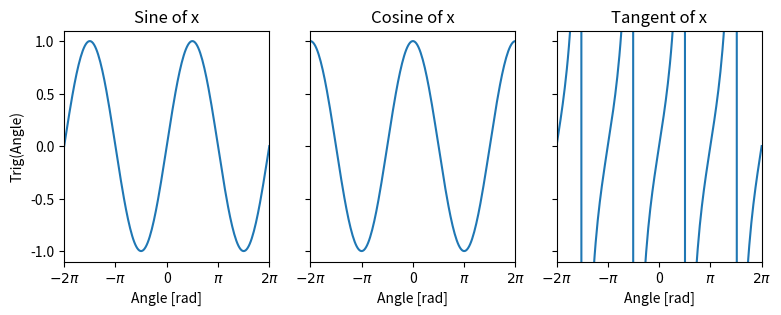

The matplotlib source for this figure:
import numpy as np
import scipy as sp
import matplotlib.pyplot as plt
import matplotlib.gridspec as gs
plt.close('all')

pi = 3.14159
x = np.linspace(-2*pi, 2*pi, 200)
y = np.sin(x)
y2 = np.cos(x)
y3 = np.tan(x)

fig = plt.figure()
# [redacted]
# [redacted]
fig.set_size_inches(9,3)

grid = gs.GridSpec(nrows=1,ncols=3)

# [redacted]
# [redacted]
# [redacted]
ax1 = plt.subplot(grid[0,0])
plt.plot(x, y)
plt.xlabel('Angle [rad]')
plt.ylabel('Trig(Angle)')
plt.ylim(-1.1,1.1)
plt.xlim(-2*pi,2*pi)
ax1.set_xticks([-2*pi, -pi, 0, pi, 2*pi])
ax1.set_xticklabels(['$-2\pi$','$-\pi$', '0', '$\pi$', '$2\pi$'])
ax1.set_title('Sine of x')

ax2 = plt.subplot(grid[0,1])
plt.plot(x, y2)
plt.xlabel('Angle [rad]')
plt.ylim(-1.1,1.1)
plt.xlim(-2*pi,2*pi)
ax2.set_xticks([-2*pi, -pi, 0, pi, 2*pi])
ax2.set_xticklabels(['$-2\pi$','$-\pi$', '0', '$\pi$', '$2\pi$'])
ax2.set_yticklabels([])
ax2.set_title('Cosine of x')


ax3 = plt.subplot(grid[0,2])
plt.plot(x, y3)
plt.xlabel('Angle [rad]')
plt.ylim(-1.1,1.1)
plt.xlim(-2*pi,2*pi)
ax3.set_xticks([-2*pi, -pi, 0, pi, 2*pi])
ax3.set_xticklabels(['$-2\pi$','$-\pi$', '0', '$\pi$', '$2\pi$'])
ax3.set_yticklabels([])
ax3.set_title('Tangent of x')

# [redacted]
# [redacted]
# [redacted]
# [redacted]
# [redacted]
plt.savefig('ex_3_q_1.png',bbox_inches="tight")